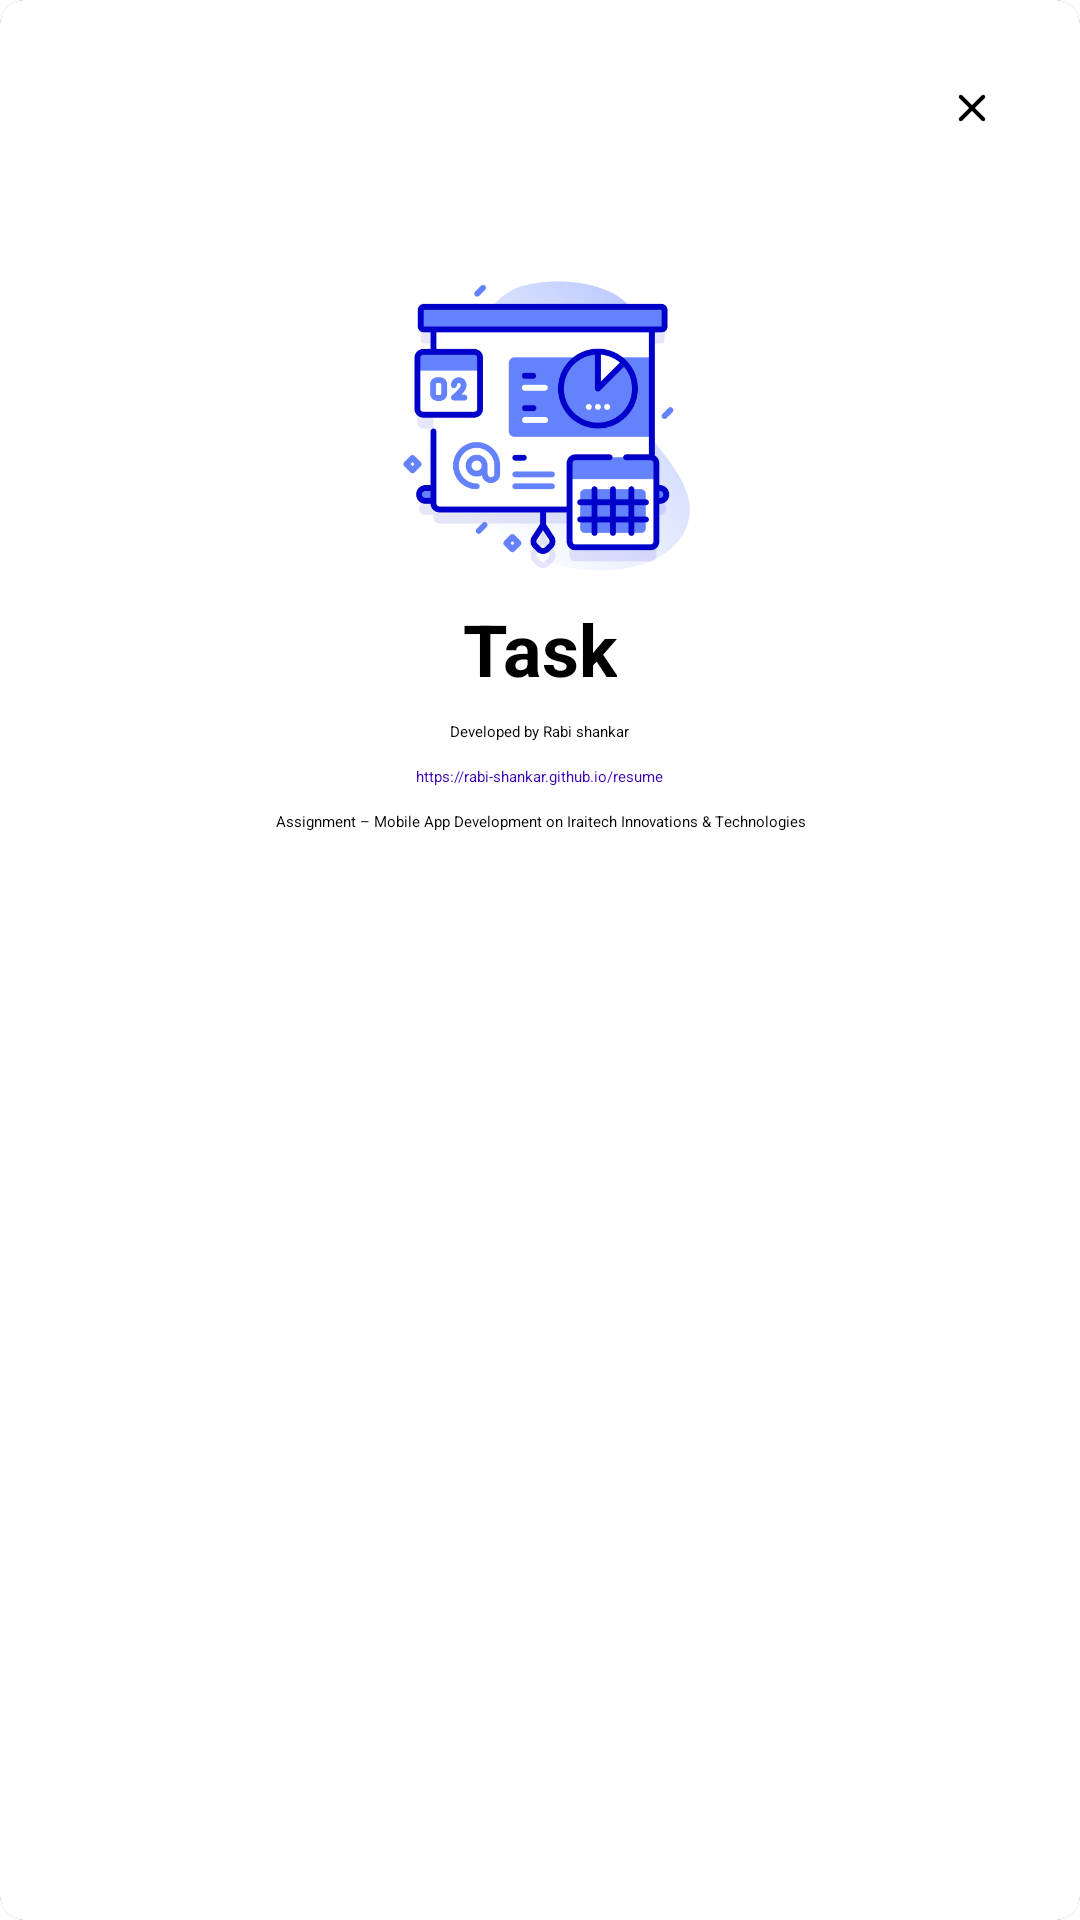

Layout XML and referenced resources for this Android screen:
<!-- AndroidManifest.xml: application theme Theme.Task -->
<!-- res/layout/fragment_dialog_info.xml -->
<?xml version="1.0" encoding="utf-8"?>
<androidx.cardview.widget.CardView xmlns:android="http://schemas.android.com/apk/res/android"
    xmlns:app="http://schemas.android.com/apk/res-auto"
    xmlns:tools="http://schemas.android.com/tools"
    android:layout_width="match_parent"
    android:layout_height="match_parent"
    android:fitsSystemWindows="true"
    app:cardCornerRadius="8dp"
    app:cardElevation="0dp">

    <LinearLayout
        android:layout_width="match_parent"
        android:layout_height="match_parent"
        android:background="@android:color/white"
        android:orientation="vertical"
        android:padding="20dp">

        <ImageView
            android:id="@+id/close_dialog"
            android:layout_width="32dp"
            android:layout_height="32dp"
            android:layout_gravity="end"
            android:contentDescription="@string/close"
            android:padding="8dp"
            android:src="@drawable/ic_round_close_24" />


        <ImageView
            android:id="@+id/app_logo"
            android:layout_width="100dp"
            android:layout_height="100dp"
            android:layout_marginTop="40dp"
            android:layout_gravity="center_horizontal"
            android:src="@drawable/logo_icon" />

        <TextView
            android:id="@+id/app_name"
            android:layout_width="wrap_content"
            android:layout_height="wrap_content"
            android:textSize="24sp"
            android:layout_marginTop="8dp"
            android:textStyle="bold"
            android:layout_gravity="center_horizontal"
            android:text="@string/app_name" />

        <TextView
            android:layout_width="wrap_content"
            android:layout_height="wrap_content"
            android:layout_gravity="center_horizontal"
            android:paddingTop="0dp"
            android:textStyle="normal"
            android:layout_marginTop="8dp"
            android:text="@string/developed_by_rabi_shankar"
            android:textColor="@color/black" />

        <TextView
            android:id="@+id/address"
            android:layout_width="wrap_content"
            android:layout_height="wrap_content"
            android:layout_gravity="center_horizontal"
            android:paddingTop="0dp"
            android:layout_marginTop="8dp"
            android:textStyle="normal"
            android:text="@string/https_rabi_shankar_github_io_resume"
            android:textColor="@color/purple_700" />

        <TextView
            android:id="@+id/app_version"
            android:layout_width="wrap_content"
            android:layout_height="wrap_content"
            android:layout_gravity="center_horizontal"
            android:layout_marginTop="8dp"
            android:gravity="center"
            android:layout_marginBottom="32dp"
            android:text="@string/assignment_mobile_app_development_on_iraitech_innovations_amp_technologies" />

    </LinearLayout>
</androidx.cardview.widget.CardView>
<!-- resources referenced by this layout -->
<resources>
  <color name="black">#FF000000</color>
  <color name="purple_700">#FF3700B3</color>
  <!-- drawable ic_round_close_24 (drawable) -->
  <vector xmlns:android="http://schemas.android.com/apk/res/android"
      android:width="24dp"
      android:height="24dp"
      android:viewportWidth="24"
      android:viewportHeight="24"
      android:tint="@color/black">
      <path
          android:fillColor="@color/white"
          android:pathData="M18.3,5.71c-0.39,-0.39 -1.02,-0.39 -1.41,0L12,10.59 7.11,5.7c-0.39,-0.39 -1.02,-0.39 -1.41,0 -0.39,0.39 -0.39,1.02 0,1.41L10.59,12 5.7,16.89c-0.39,0.39 -0.39,1.02 0,1.41 0.39,0.39 1.02,0.39 1.41,0L12,13.41l4.89,4.89c0.39,0.39 1.02,0.39 1.41,0 0.39,-0.39 0.39,-1.02 0,-1.41L13.41,12l4.89,-4.89c0.38,-0.38 0.38,-1.02 0,-1.4z"/>
  </vector>
  <!-- drawable logo_icon: png bitmap (drawable, 41844 bytes) -->
  <string name="app_name">Task</string>
  <string name="assignment_mobile_app_development_on_iraitech_innovations_amp_technologies">Assignment – Mobile App Development on Iraitech Innovations &amp; Technologies</string>
  <string name="close">close</string>
  <string name="developed_by_rabi_shankar">Developed by Rabi shankar</string>
  <string name="https_rabi_shankar_github_io_resume">https://rabi-shankar.github.io/resume</string>
  <style name="Theme.Task" parent="Theme.MaterialComponents.Light.DarkActionBar">
          
          <item name="colorPrimary">@color/white</item>
          <item name="colorPrimaryVariant">@color/black</item>
          <item name="colorOnPrimary">@color/black</item>
          
          <item name="colorSecondary">@color/white</item>
          <item name="colorSecondaryVariant">@color/black</item>
          <item name="colorOnSecondary">@color/black</item>
          
          <item name="android:statusBarColor" tools:targetApi="l">?attr/colorPrimaryVariant</item>
          
      </style>
  <color name="white">#FFFFFFFF</color>
</resources>
